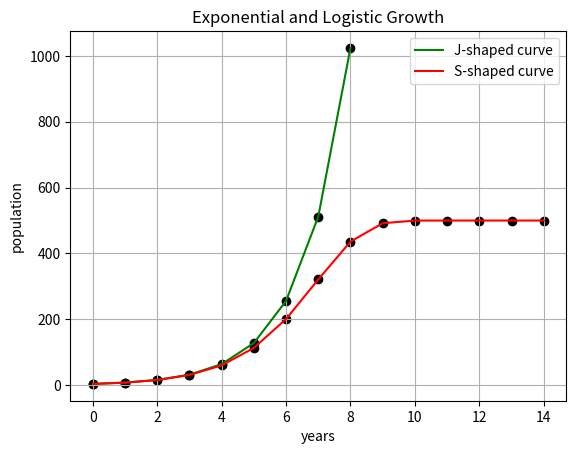

Write Python code to recreate this figure.
from numpy import *
from matplotlib.pyplot import *

#J-shaped graph
r=2
n0=4#initial population
n=n0
def f(n):
	return	r*n

t_ini=0
t_final=8
h=1
tpoints=arange(t_ini,t_final+h,h)
npoints=[]
for t in tpoints:
	npoints.append(n)
	n=f(n)
plot(tpoints,npoints,label='J-shaped curve',color='green')
scatter(tpoints,npoints,color='black')
xlabel('years')
ylabel('population')


#S-shaped graph
n=n0
N=1000
def g(n):
	return	r*n*(1-n/N)

t_ini=0
t_final=14
h=1
tpoints=arange(t_ini,t_final+h,h)
npoints=[]
for t in tpoints:
	npoints.append(n)
	n=g(n)
plot(tpoints,npoints,label='S-shaped curve', color='red')
scatter(tpoints,npoints,color='black')
legend(loc='best')

grid()
title('Exponential and Logistic Growth')
savefig('Fig: 12.33.pdf')
show()
